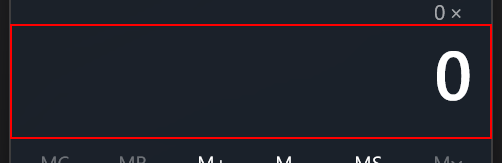
Workflow: Classic

Step 1: click on the text 'Display is 0' in window 'Calculator' (applicationframehost.exe)

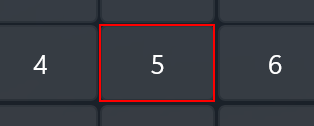
Step 2: find the button 'Five sze4r5edf4' in window 'Calculator' (applicationframehost.exe)

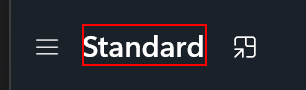
Step 3: get-text from the text 'Standard Calculator mode zs45dr5ts4f4' in window 'Calculator' (applicationframehost.exe)
